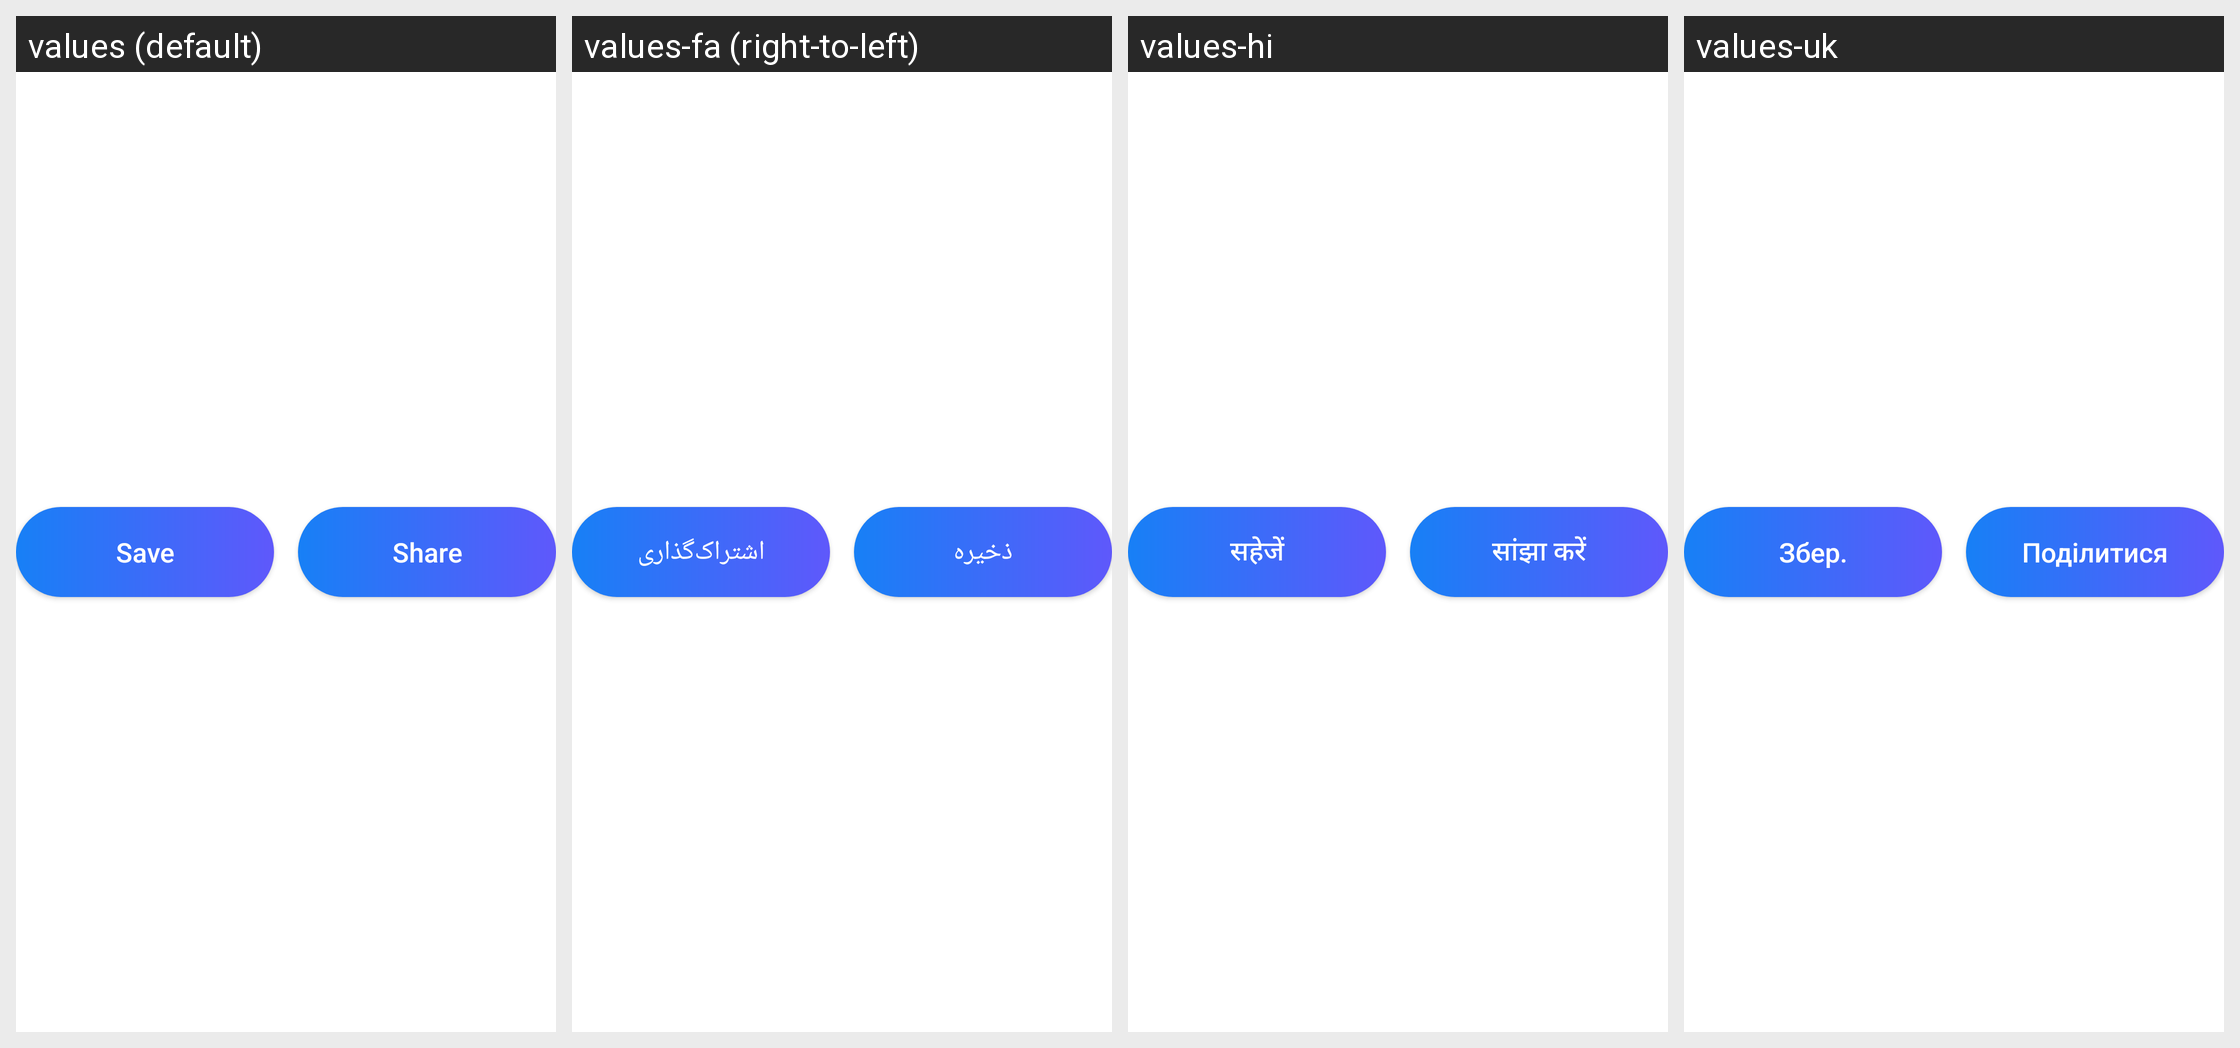

The same Android screen rendered under several of its app's locales, left to right. List the strings drawn on it with the default value and each locale's translation.
Android screen res/layout/layout_creat_result_bottom.xml rendered under 4 locales, left to right: values (default), values-fa (right-to-left), values-hi, values-uk. Device: Nexus 5 (rendered at 1080×1920; each locale shown at half size, 540×960, under a caption strip naming it); theme AppTheme.
Other locales in the repository, not shown: values-ar, values-bn, values-bn-rIN, values-de, values-es, values-fr, values-in, values-it, values-ja, values-ko, values-ms, values-nl, values-pl, values-pt, values-ru, values-sv, values-th, values-th-rTH, values-tr, values-vi, values-zh-rCN, values-zh-rTW.
Strings drawn on this screen, with the default value and each locale's value (text and hints the layout hard-codes, and strings that could not be matched under every locale, appear in the picture but are not listed):

save
  values: Save
  values-fa: ذخیره
  values-hi: सहेजें
  values-uk: Збер.

button_share
  values: Share
  values-fa: اشتراک‌گذاری
  values-hi: सांझा करें
  values-uk: Поділитися
